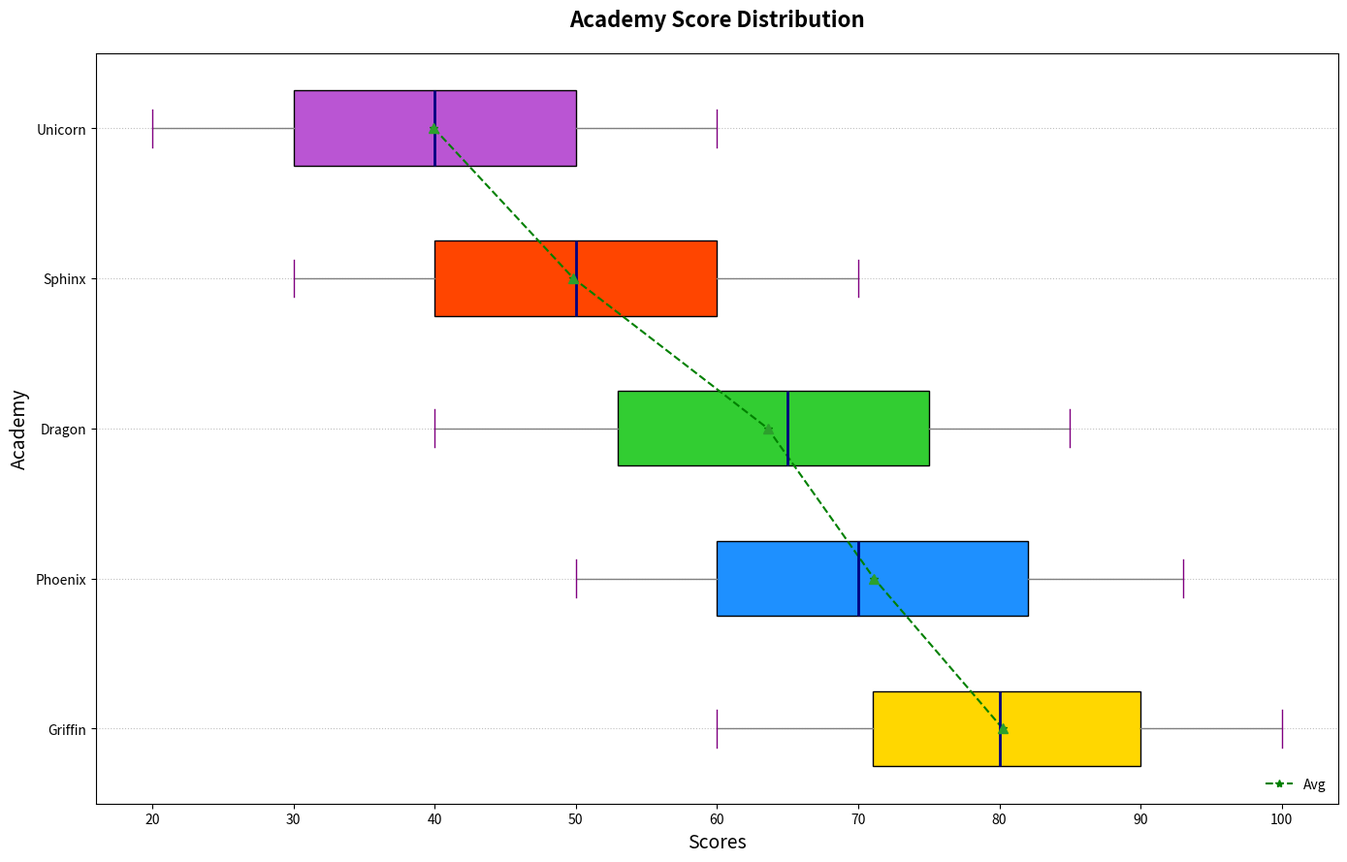

The script that saved this image:
import matplotlib.pyplot as plt
import numpy as np

# Manually altered some scores in the lists
academy_griffin_scores = [62, 60, 75, 72, 71, 70, 67, 78, 80, 85, 82, 87, 93, 90, 97, 95, 100]
academy_phoenix_scores = [52, 50, 65, 62, 57, 60, 55, 68, 70, 78, 75, 80, 85, 87, 82, 90, 93]
academy_dragon_scores = [42, 40, 60, 55, 50, 53, 45, 65, 67, 70, 62, 73, 75, 80, 77, 82, 85]
academy_sphinx_scores = [32, 30, 45, 40, 37, 42, 35, 50, 53, 55, 47, 57, 62, 60, 65, 67, 70]
academy_unicorn_scores = [22, 20, 35, 30, 27, 32, 25, 40, 42, 45, 38, 48, 53, 50, 55, 57, 60]

data = [
    academy_griffin_scores,
    academy_phoenix_scores,
    academy_dragon_scores,
    academy_sphinx_scores,
    academy_unicorn_scores
]

averages = [np.mean(scores) for scores in data]
academies = ['Griffin', 'Phoenix', 'Dragon', 'Sphinx', 'Unicorn']

fig, ax = plt.subplots(figsize=(14, 9))
box = ax.boxplot(data, labels=academies, patch_artist=True, notch=False, showmeans=True, vert=False)

colors = ['#FFD700', '#1E90FF', '#32CD32', '#FF4500', '#BA55D3']
for patch, color in zip(box['boxes'], colors):
    patch.set_facecolor(color)

plt.setp(box['medians'], color='navy', linewidth=2)
plt.setp(box['means'], marker='^', color='orange', markersize=7)
plt.setp(box['whiskers'], linestyle='-', color='gray')
plt.setp(box['caps'], color='purple')

ax.plot(averages, range(1, len(academies) + 1), marker='*', linestyle='--', color='green', label='Avg')

outliers = [
    [score for score in scores if score < np.percentile(scores, 25) - 1.5*(np.percentile(scores, 75) - np.percentile(scores, 25)) 
                     or score > np.percentile(scores, 75) + 1.5*(np.percentile(scores, 75) - np.percentile(scores, 25))]
    for scores in data
]

for idx, academy_outliers in enumerate(outliers):
    ax.scatter(academy_outliers, [idx + 1] * len(academy_outliers), color='red', marker='x', zorder=3)

ax.set_title('Academy Score Distribution', fontsize=16, fontweight='bold', pad=20)
ax.set_xlabel('Scores', fontsize=14, fontweight='light')
ax.set_ylabel('Academy', fontsize=14, fontweight='light')

ax.legend(loc='lower right', fontsize=10, frameon=False)

ax.grid(axis='y', linestyle=':', alpha=0.8)

plt.tight_layout()
plt.show()
